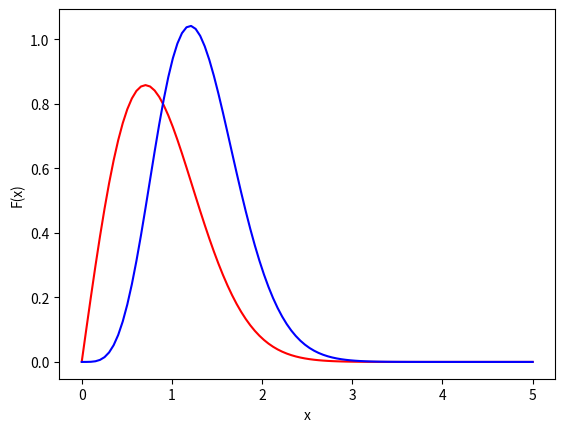

Python code for this plot:

import numpy as np
import matplotlib.pyplot as plt
# Sett hvilke x-verdier du vil plotte for
x = np.linspace(0,5,100)
# Sett verdien for parameteren alpha
alpha = 1
# Beregn kumulativ fordelingsfunksjon
def F_X(x, alpha):
    return 1- np.exp(-x**2/alpha)

# a)
# 1)
h = 0.001
f_x = lambda x,a: (F_X((x+h), a) - F_X(x, a)) / h

# b) 
def P_levetid(x):
    return 4*x*np.e**(-2*x**2)*(np.e**x**2 - 1)*x


plt.plot(x, f_x(x, alpha), color="red")
plt.plot(x, P_levetid(x), color="blue")
plt.xlabel("x")
plt.ylabel("F(x)")
plt.show()